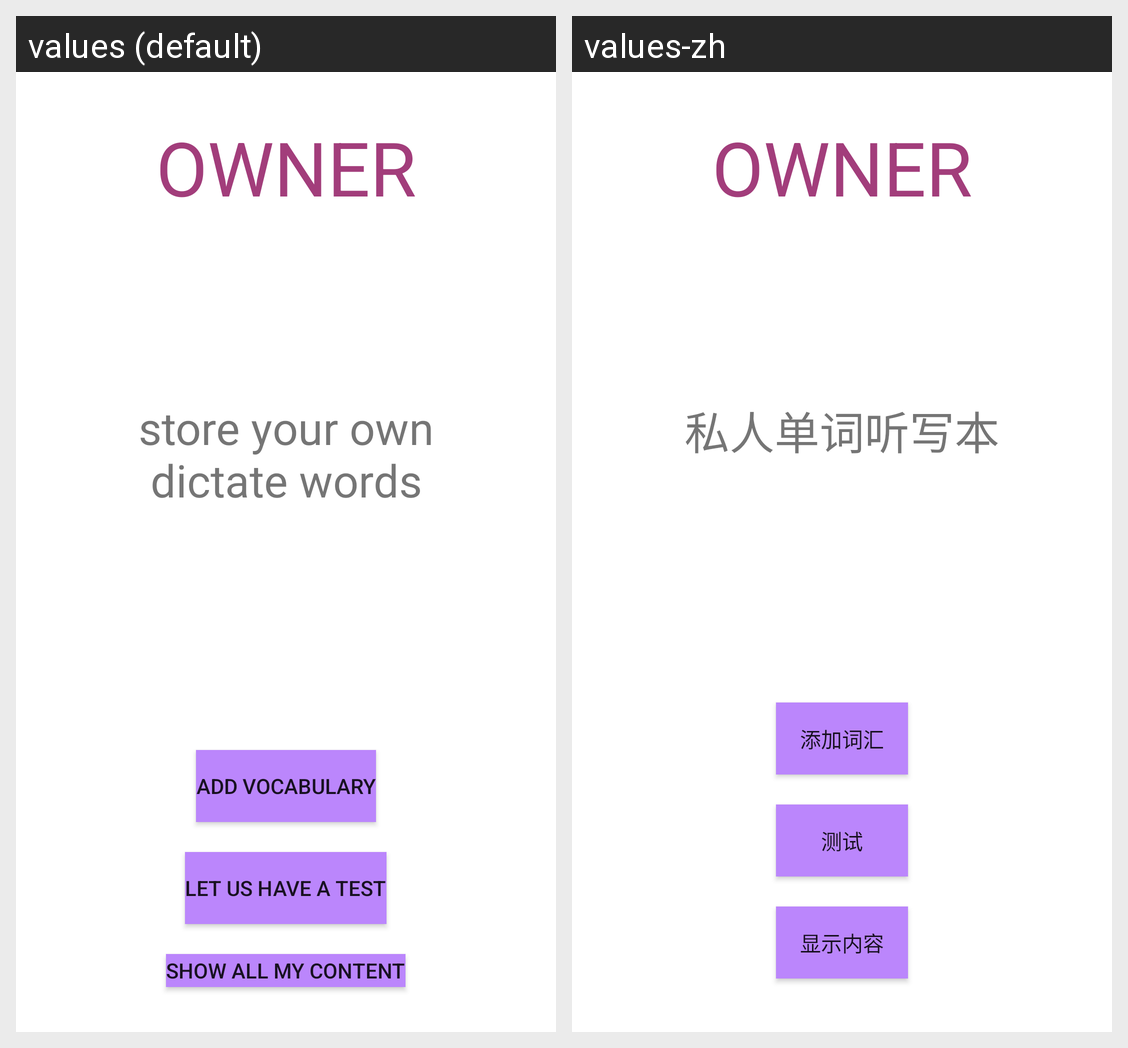

This grid shows one Android layout under two languages. Give, for every string resource on the screen, its name, the default text and each shown locale's text.
Android screen res/layout/activity_main.xml rendered under 2 locales, left to right: values (default), values-zh. Device: Nexus 5 (rendered at 1080×1920; each locale shown at half size, 540×960, under a caption strip naming it); theme Theme.Owner.
Strings drawn on this screen, with the default value and each locale's value (text and hints the layout hard-codes, and strings that could not be matched under every locale, appear in the picture but are not listed):

title
  values: OWNER
  values-zh: OWNER

describe
  values: store your own dictate words
  values-zh: 私人单词听写本

add
  values: add vocabulary
  values-zh: 添加词汇

test
  values: let us have a test
  values-zh: 测试

list
  values: show all my content
  values-zh: 显示内容
